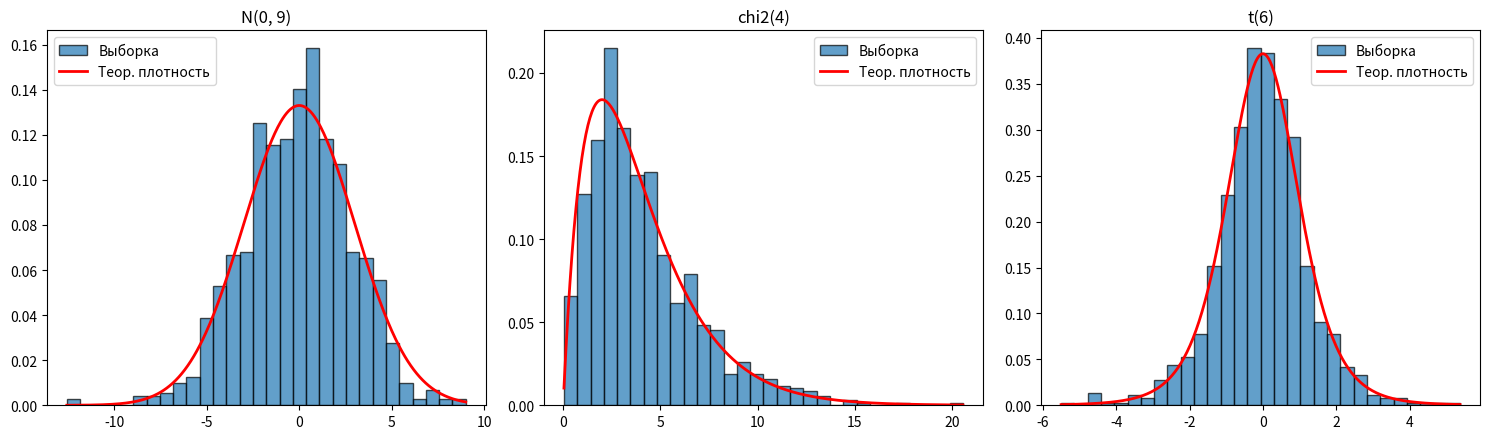

Recreate this plot in Python.
# Лабораторная работа №3. Моделирование непрерывных СВ
# Вариант 1: N(0, 9); хи-квадрат, m = 4; Стьюдента, m = 6

import math
import numpy as np
import matplotlib.pyplot as plt
from scipy import stats

N = 1000          # объем выборки
ALPHA = 0.05      # уровень значимости
R = 10            # число интервалов для критерия Пирсона
M_SIM = 2000      # число симуляций для ошибки I рода

# Параметры варианта
MU, SIGMA2 = 0, 9
CHI_M = 4
T_M = 6
SIGMA = math.sqrt(SIGMA2)


# Генератор БСВ (линейный конгруэнтный)
class LCG:
    def __init__(self, seed=12345):
        self.state = seed
        self.a = 1664525
        self.c = 1013904223
        self.m = 2 ** 32

    def random(self):
        self.state = (self.a * self.state + self.c) % self.m
        # (state + 0.5) / m, чтобы не получить ровно 0 под логарифмом
        return (self.state + 0.5) / self.m


lcg = LCG()


# Стандартная нормальная СВ - метод Бокса-Мюллера
def std_normal_sample(size):
    result = []
    while len(result) < size:
        u1 = lcg.random()
        u2 = lcg.random()
        r = math.sqrt(-2 * math.log(u1))
        result.append(r * math.cos(2 * math.pi * u2))
        result.append(r * math.sin(2 * math.pi * u2))
    return result[:size]


# N(m, s^2): x = m + s * z
def normal_sample(size):
    return [MU + SIGMA * z for z in std_normal_sample(size)]


# Хи-квадрат с k степенями свободы (k четное):
# chi2_k = -2 * ln(u1 * u2 * ... * u_{k/2})
def chi2_sample(size, k=CHI_M):
    result = []
    for _ in range(size):
        prod = 1.0
        for _ in range(k // 2):
            prod *= lcg.random()
        result.append(-2 * math.log(prod))
    return result


# Стьюдент с k степенями свободы: t = z / sqrt(chi2_k / k)
def student_sample(size, k=T_M):
    z = std_normal_sample(size)
    chi = chi2_sample(size, k)
    return [z[i] / math.sqrt(chi[i] / k) for i in range(size)]


# Распределения (теоретические) для критериев
DISTS = {
    "N(0, 9)": stats.norm(loc=MU, scale=SIGMA),
    f"chi2({CHI_M})": stats.chi2(CHI_M),
    f"t({T_M})": stats.t(T_M),
}
GENERATORS = {
    "N(0, 9)": normal_sample,
    f"chi2({CHI_M})": chi2_sample,
    f"t({T_M})": student_sample,
}
# Истинные характеристики (математическое ожидание, дисперсия)
TRUE_CHAR = {
    "N(0, 9)": (MU, SIGMA2),
    f"chi2({CHI_M})": (CHI_M, 2 * CHI_M),
    f"t({T_M})": (0, T_M / (T_M - 2)),
}


def mean_est(x):
    return sum(x) / len(x)


def var_est(x):
    m = mean_est(x)
    return sum((v - m) ** 2 for v in x) / (len(x) - 1)


# Критерий Колмогорова: возвращает (статистика sqrt(n)*Dn, отвергается ли H0)
def kolmogorov_test(sample, dist, alpha=ALPHA):
    x = np.sort(np.array(sample))
    n = len(x)
    cdf = dist.cdf(x)
    i = np.arange(1, n + 1)
    d = max(np.max(i / n - cdf), np.max(cdf - (i - 1) / n))
    stat = math.sqrt(n) * d
    critical = stats.kstwobign.ppf(1 - alpha)   # около 1.36
    return stat, stat >= critical


# Критерий Пирсона: R равновероятных интервалов по квантилям H0
def pearson_test(sample, dist, alpha=ALPHA, r=R):
    n = len(sample)
    bounds = dist.ppf(np.arange(1, r) / r)
    idx = np.searchsorted(bounds, np.array(sample))
    observed = np.bincount(idx, minlength=r)
    expected = n / r
    chi2_stat = np.sum((observed - expected) ** 2 / expected)
    critical = stats.chi2.ppf(1 - alpha, r - 1)
    return chi2_stat, chi2_stat > critical


# 1-2. Моделирование и оценки
print("1. МОДЕЛИРОВАНИЕ И ОЦЕНКИ ПАРАМЕТРОВ\n")
samples = {}
for name, gen in GENERATORS.items():
    samples[name] = gen(N)
    m_true, v_true = TRUE_CHAR[name]
    m_emp = mean_est(samples[name])
    v_emp = var_est(samples[name])
    print(name)
    print(f"  Мат. ожидание: истинное = {m_true:.4f}, оценка = {m_emp:.4f}, разница = {abs(m_true - m_emp):.4f}")
    print(f"  Дисперсия:     истинная = {v_true:.4f}, оценка = {v_emp:.4f}, разница = {abs(v_true - v_emp):.4f}\n")

# Графики: гистограммы + теоретические плотности
fig, axes = plt.subplots(1, 3, figsize=(15, 4.5))
for ax, (name, smp) in zip(axes, samples.items()):
    ax.hist(smp, bins=30, density=True, edgecolor='black', alpha=0.7, label='Выборка')
    xs = np.linspace(min(smp), max(smp), 400)
    ax.plot(xs, DISTS[name].pdf(xs), 'r-', linewidth=2, label='Теор. плотность')
    ax.set_title(name)
    ax.legend()
plt.tight_layout()
plt.show()

# 5. Проверка каждой выборки каждым критерием
print("2. ПЕРЕКРЕСТНАЯ ПРОВЕРКА (каждая выборка каждым критерием)\n")
print(f"Критическое значение Колмогорова: {stats.kstwobign.ppf(1 - ALPHA):.4f}")
print(f"Критическое значение Пирсона (df = {R - 1}): {stats.chi2.ppf(1 - ALPHA, R - 1):.4f}\n")
for s_name, smp in samples.items():
    for h_name, dist in DISTS.items():
        k_stat, k_rej = kolmogorov_test(smp, dist)
        p_stat, p_rej = pearson_test(smp, dist)
        print(f"Выборка {s_name:8s} | H0 = {h_name:8s} | "
              f"Колмогоров: {k_stat:7.4f} {'ОТВЕРГАЕТСЯ' if k_rej else 'принимается'} | "
              f"Пирсон: {p_stat:9.3f} {'ОТВЕРГАЕТСЯ' if p_rej else 'принимается'}")
    print()

# 3-4. Ошибка I рода
print("3. ИССЛЕДОВАНИЕ ОШИБКИ I РОДА\n")
print(f"Уровень значимости: {ALPHA}, число симуляций: {M_SIM}\n")
for name, gen in GENERATORS.items():
    rej_k = 0
    rej_p = 0
    for _ in range(M_SIM):
        smp = gen(N)
        if kolmogorov_test(smp, DISTS[name])[1]:
            rej_k += 1
        if pearson_test(smp, DISTS[name])[1]:
            rej_p += 1
    print(f"{name:8s}: Колмогоров = {rej_k / M_SIM:.4f}, Пирсон = {rej_p / M_SIM:.4f}")
